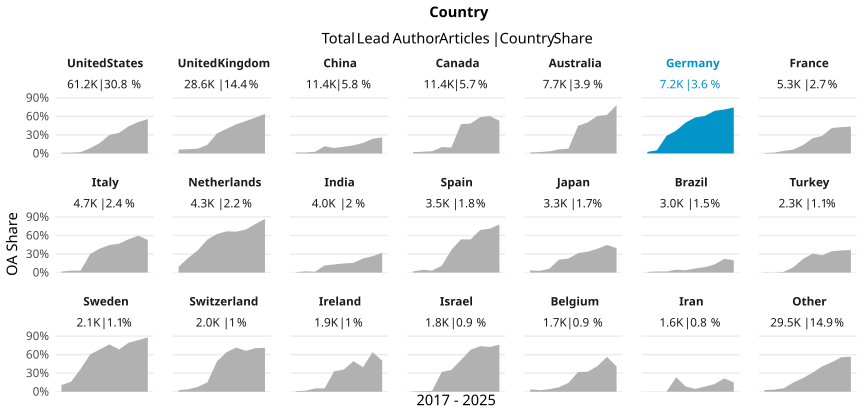

Values plotted in this chart, from the file beside it:
country_name_fct, cr_year, articles, cc_total, prop
United States, '17, 6841, 73, 0.01067
United States, '18, 7106, 97, 0.01365
United States, '19, 6820, 147, 0.02155
United States, '20, 6875, 590, 0.08582
United States, '21, 6982, 1184, 0.1696
United States, '22, 6678, 2013, 0.3014
United States, '23, 7464, 2489, 0.3335
United States, '24, 5831, 2568, 0.4404
United States, '25, 5912, 3013, 0.5096
United States, '26, 701, 390, 0.5563
United Kingdom, '17, 3413, 207, 0.06065
United Kingdom, '18, 3375, 234, 0.06933
United Kingdom, '19, 3288, 256, 0.07786
United Kingdom, '20, 3401, 482, 0.1417
United Kingdom, '21, 3158, 1026, 0.3249
United Kingdom, '22, 3031, 1212, 0.3999
United Kingdom, '23, 3050, 1439, 0.4718
United Kingdom, '24, 2762, 1450, 0.525
United Kingdom, '25, 2815, 1637, 0.5815
United Kingdom, '26, 324, 208, 0.642
China, '17, 1029, 15, 0.01458
China, '18, 999, 16, 0.01602
China, '19, 1186, 32, 0.02698
China, '20, 1194, 138, 0.1156
China, '21, 1277, 113, 0.08849
China, '22, 1268, 138, 0.1088
China, '23, 1246, 164, 0.1316
China, '24, 1419, 242, 0.1705
China, '25, 1588, 376, 0.2368
China, '26, 227, 59, 0.2599
Canada, '17, 1161, 24, 0.02067
Canada, '18, 1202, 34, 0.02829
Canada, '19, 1278, 46, 0.03599
Canada, '20, 1372, 142, 0.1035
Canada, '21, 1337, 130, 0.09723
Canada, '22, 1188, 563, 0.4739
Canada, '23, 1326, 642, 0.4842
Canada, '24, 1118, 657, 0.5877
Canada, '25, 1191, 722, 0.6062
Canada, '26, 187, 99, 0.5294
Australia, '17, 855, 14, 0.01637
Australia, '18, 801, 18, 0.02247
Australia, '19, 903, 32, 0.03544
Australia, '20, 913, 60, 0.06572
Australia, '21, 844, 67, 0.07938
Australia, '22, 762, 342, 0.4488
Australia, '23, 861, 434, 0.5041
Australia, '24, 775, 470, 0.6065
Australia, '25, 875, 546, 0.624
Australia, '26, 111, 87, 0.7838
Germany, '17, 773, 20, 0.02587
Germany, '18, 818, 42, 0.05134
Germany, '19, 702, 200, 0.2849
Germany, '20, 792, 293, 0.3699
Germany, '21, 861, 431, 0.5006
Germany, '22, 816, 476, 0.5833
Germany, '23, 859, 522, 0.6077
Germany, '24, 706, 487, 0.6898
Germany, '25, 833, 592, 0.7107
Germany, '26, 90, 67, 0.7444
... 150 more rows
